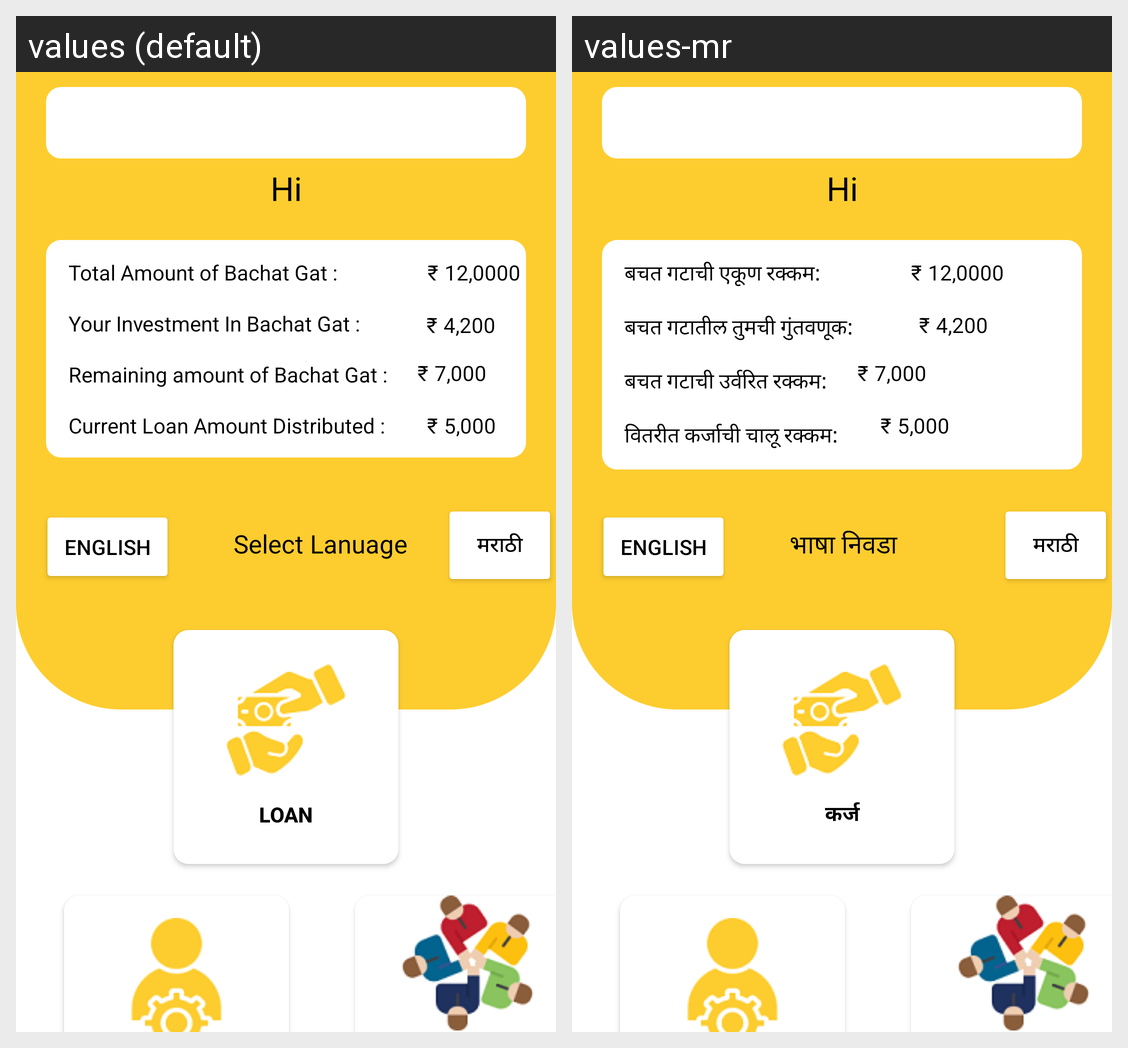

For this localized Android screen grid, give each drawn string resource with its value in every locale shown.
Android screen res/layout/activity_treasurer.xml rendered under 2 locales, left to right: values (default), values-mr. Device: Nexus 5 (rendered at 1080×1920; each locale shown at half size, 540×960, under a caption strip naming it); theme Theme.PblApp.
Strings drawn on this screen, with the default value and each locale's value (text and hints the layout hard-codes, and strings that could not be matched under every locale, appear in the picture but are not listed):

admlogtext3
  values: Total Amount of Bachat Gat :
  values-mr: बचत गटाची एकूण रक्कम:

admlogtext4
  values: Your Investment In Bachat Gat :
  values-mr: बचत गटातील तुमची गुंतवणूक:

admlogtext5
  values: Remaining amount of Bachat Gat :
  values-mr: बचत गटाची उर्वरित रक्कम:

admlogtext6
  values: Current Loan Amount Distributed :
  values-mr: वितरीत कर्जाची चालू रक्कम:

crgrptext4
  values: Select Lanuage
  values-mr: भाषा निवडा

tretxt2
  values: Loan
  values-mr: कर्ज
